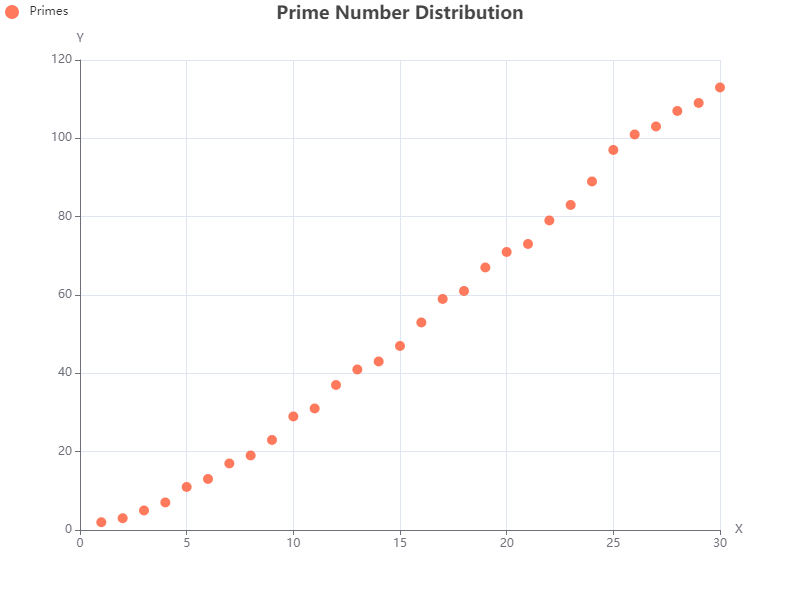

The data file committed next to this chart (first rows):
X, Y
1, 2
2, 3
3, 5
4, 7
5, 11
6, 13
7, 17
8, 19
9, 23
10, 29
11, 31
12, 37
13, 41
14, 43
15, 47
16, 53
17, 59
18, 61
19, 67
20, 71
21, 73
22, 79
23, 83
24, 89
25, 97
26, 101
27, 103
28, 107
29, 109
30, 113
